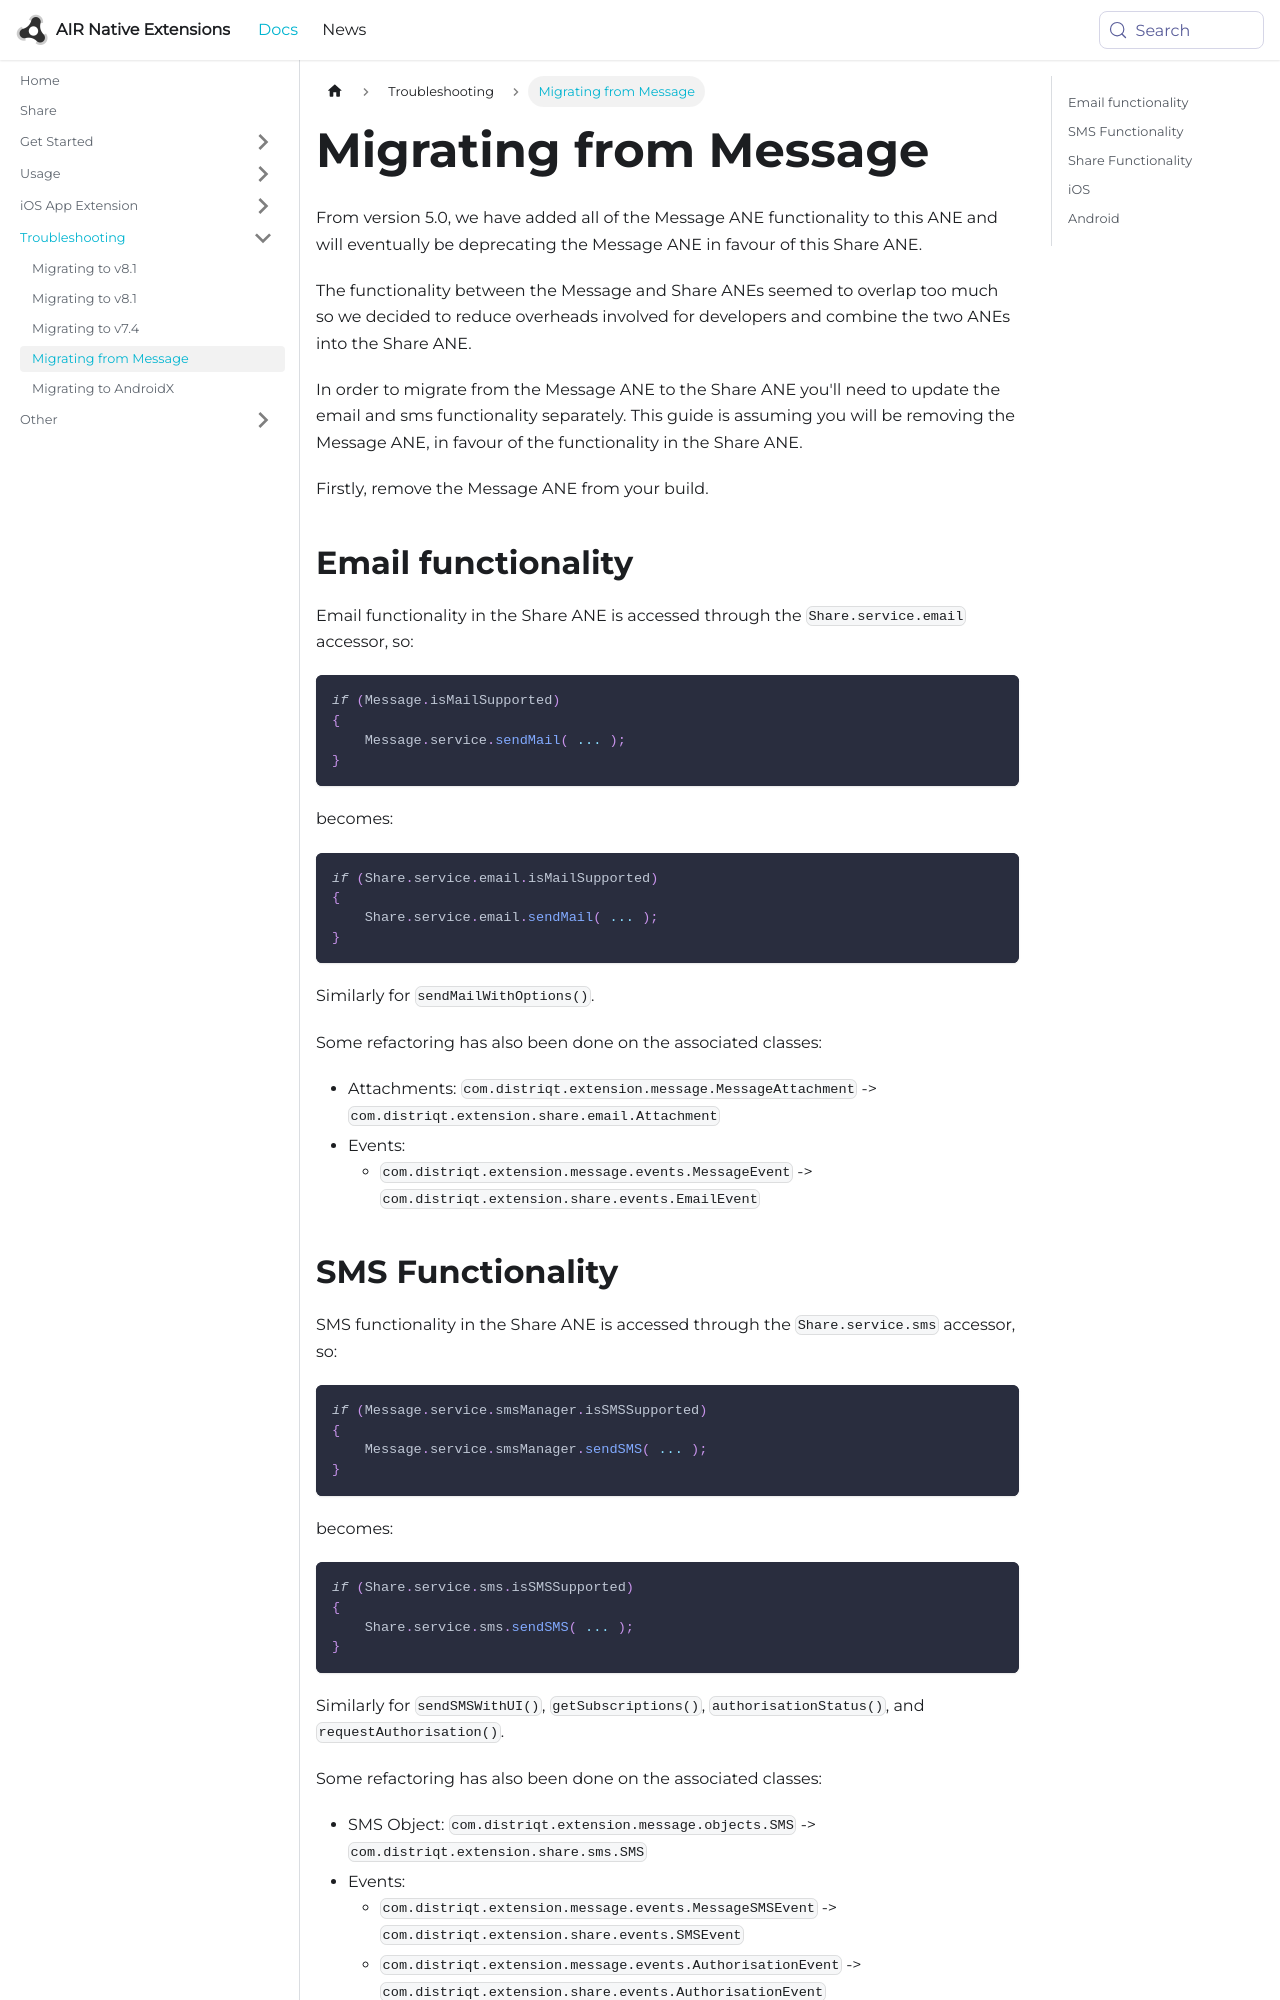

repository: airnativeextensions/nativeextensions-documentation · page: docs/share/migrating-from-message/index.html · generator: docusaurus

---
title: Migrating from Message
sidebar_label: Migrating from Message
---


From version 5.0, we have added all of the Message ANE functionality to this ANE and will eventually be deprecating the Message ANE in favour of this Share ANE.

The functionality between the Message and Share ANEs seemed to overlap too much so we decided to reduce overheads involved for developers and combine the two ANEs into the Share ANE.


In order to migrate from the Message ANE to the Share ANE you'll need to update the email and sms functionality separately. This guide is assuming you will be removing the Message ANE, in favour of the functionality in the Share ANE. 


Firstly, remove the Message ANE from your build.



## Email functionality

Email functionality in the Share ANE is accessed through the `Share.service.email` accessor, so:

```actionscript
if (Message.isMailSupported)
{
    Message.service.sendMail( ... );
}
```

becomes:

```actionscript
if (Share.service.email.isMailSupported)
{
    Share.service.email.sendMail( ... );
}
```

Similarly for `sendMailWithOptions()`.

Some refactoring has also been done on the associated classes:

- Attachments: `com.distriqt.extension.message.MessageAttachment` -> `com.distriqt.extension.share.email.Attachment`
- Events: 
  - `com.distriqt.extension.message.events.MessageEvent` -> `com.distriqt.extension.share.events.EmailEvent`
